Run: headless pygame with SDL's dummy video driver; simulated clock (each Clock.tick advances the game by its frame time, no real sleeping); random seed 0; keys injected as events and as key.get_pressed() state; no mouse input.
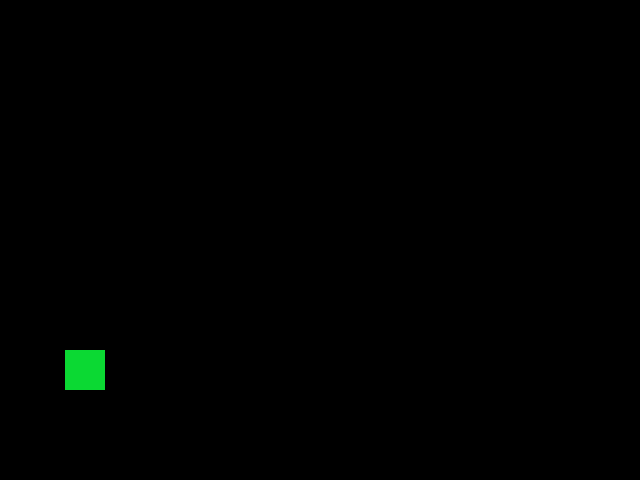
Frame 1 of 4 · flips 1–60 · no input
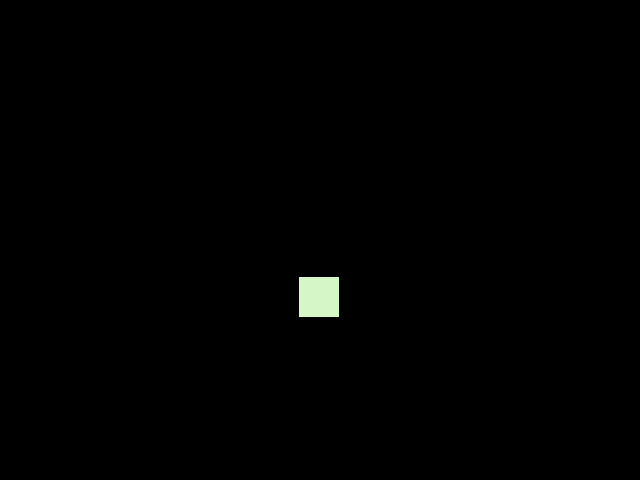
Frame 2 of 4 · flips 61–180 · tapped SPACE, RETURN · held RIGHT (→), D
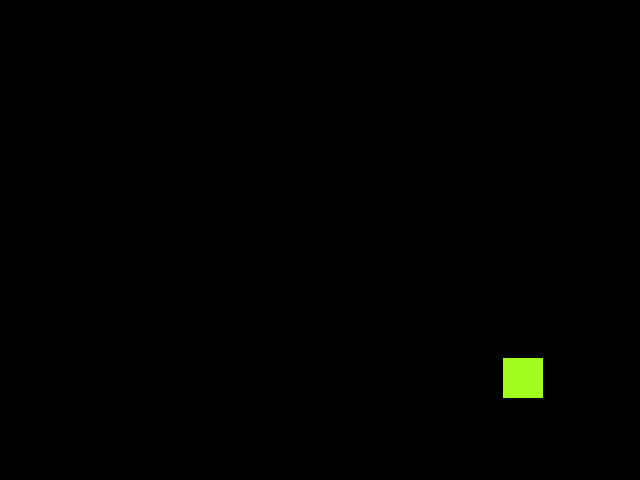
Frame 3 of 4 · flips 181–300 · held DOWN (↓), S
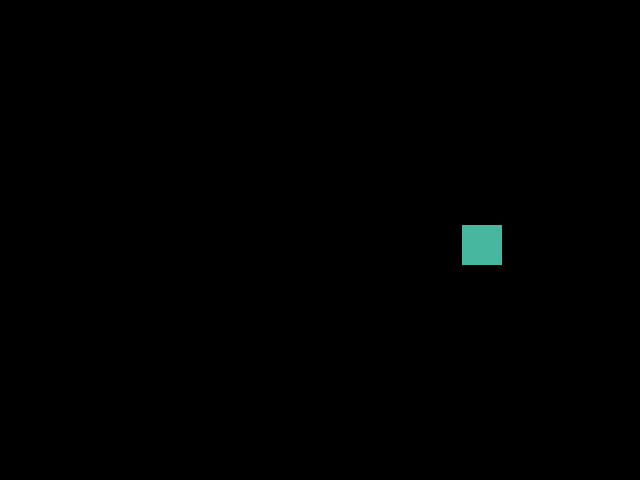
Frame 4 of 4 · flips 301–420 · held LEFT (←), A, UP (↑), W

The pygame program that drew these frames:

import pygame
from pygame.locals import *
from sys import exit
import random

pygame.init()

screen_width = 640
screen_height = 480

x = 0
y = 0

r = 0
g = 0
b = 0

screen = pygame.display.set_mode((screen_width, screen_height))
pygame.display.set_caption('Small Ball Game')

fps = pygame.time.Clock()  # Controls the FPS of the game with the fps.tick()

while True:
    fps.tick(3)
    screen.fill((0, 0, 0))  # This is used to make the screen turns black while the movements
    for event in pygame.event.get():
        if event.type == QUIT:
            pygame.quit()
            exit()
    pygame.display.update()

    pygame.draw.rect(screen, (r, g, b), (x, y, 40, 40))
    x = random.randint(3, 610)
    y = random.randint(3, 440)
    r = random.randint(0, 255)
    g = random.randint(0, 255)
    b = random.randint(0, 255)

    pygame.display.flip()

# Done! Time to quit.
pygame.quit()
